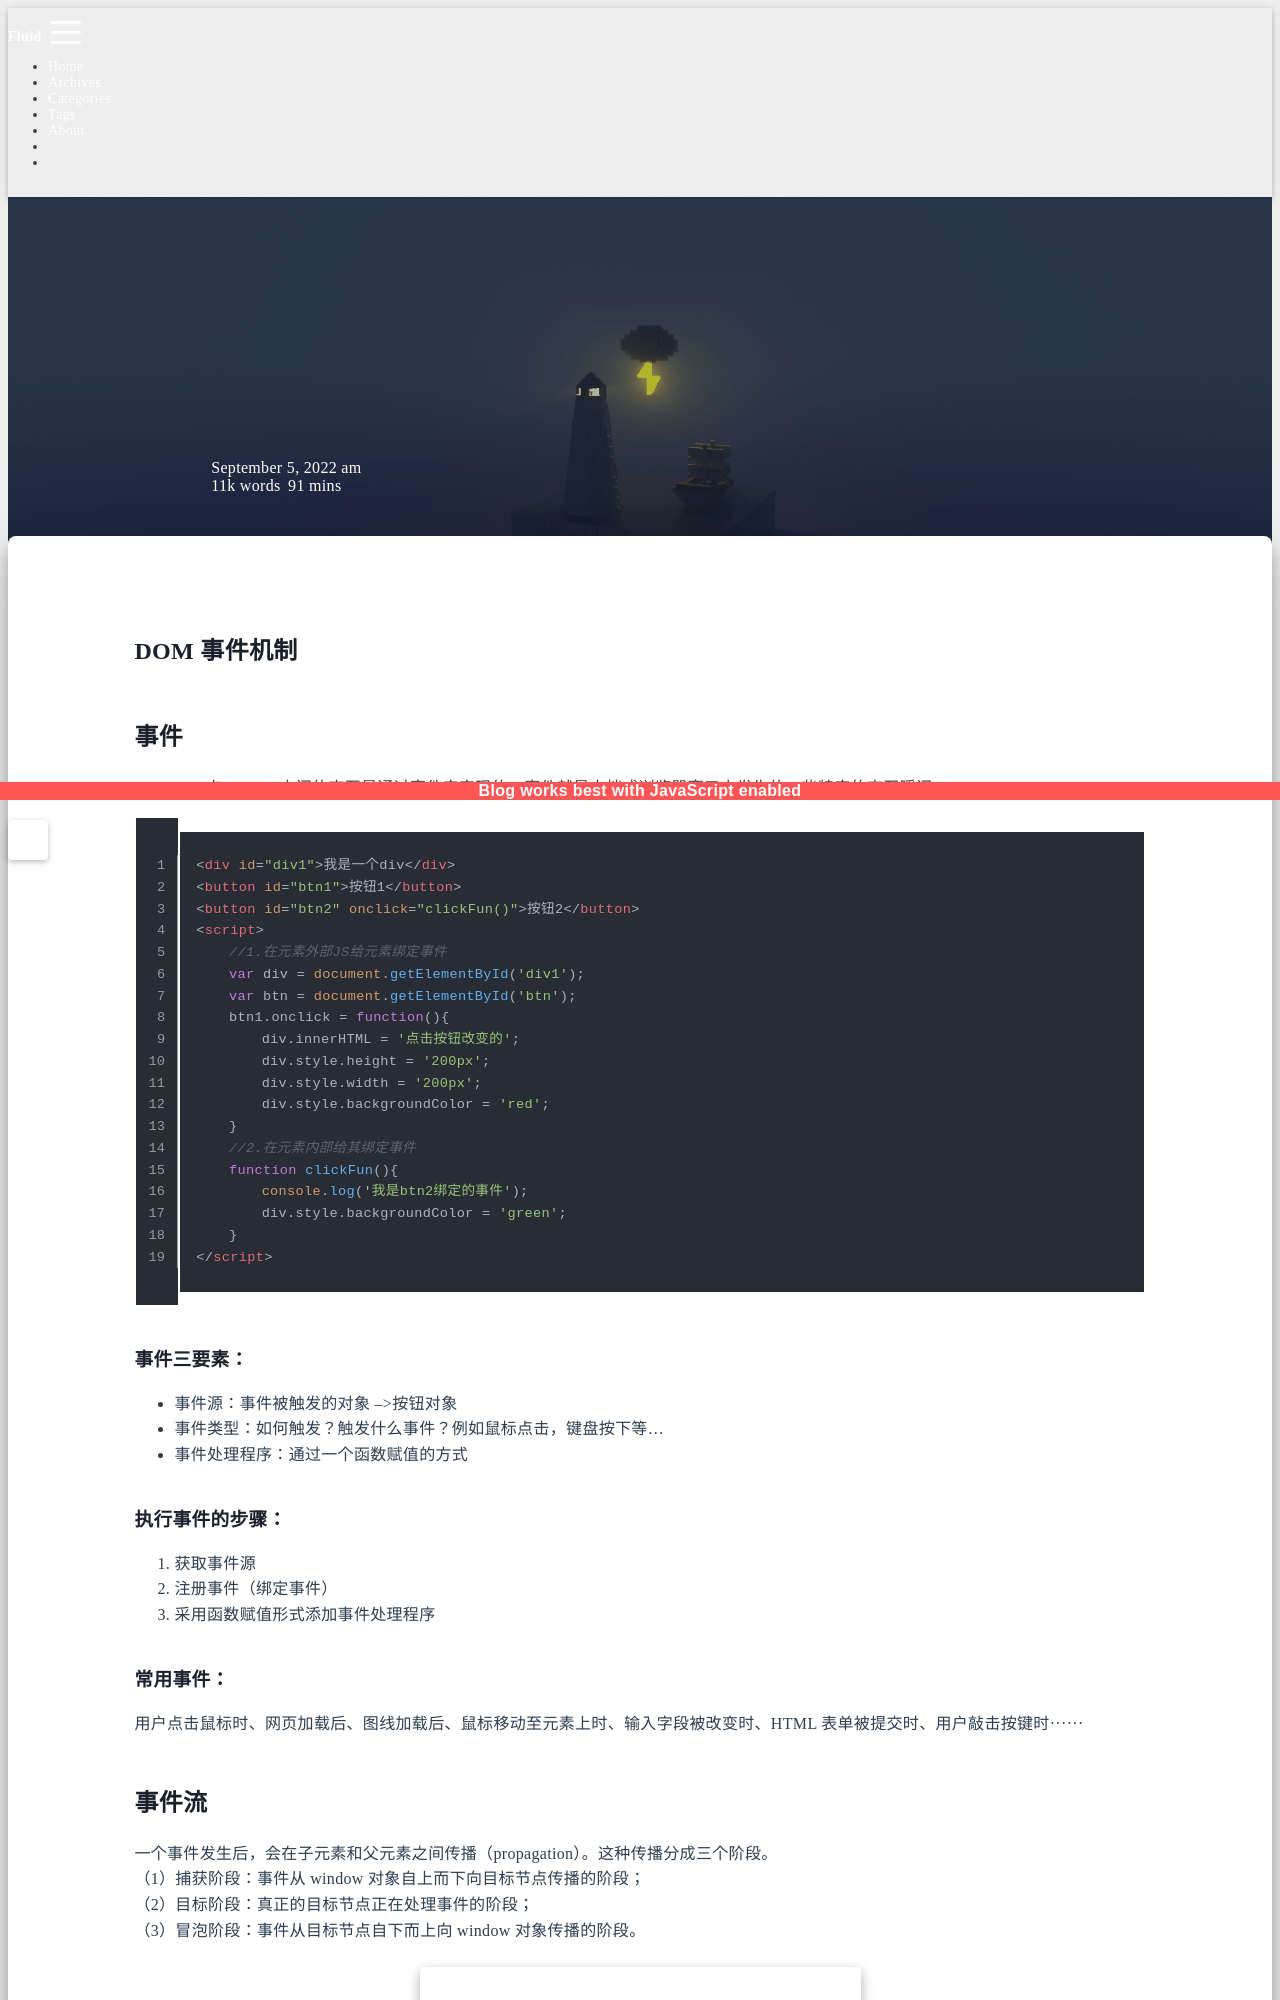

repository: sunsea-h/blog · page: JavaScript/DOM事件机制/index.html · generator: jekyll

---
title: DOM事件机制
categories:
  - JavaScript
date: 2022-09-05 11:33:18
updated: 2025-08-19 15:30:05
---
# DOM 事件机制

## 事件

JavaScript 与 HTML 之间的交互是通过事件来实现的。事件就是文档或浏览器窗口中发生的一些特定的交互瞬间。

```html
<div id="div1">我是一个div</div>
<button id="btn1">按钮1</button>
<button id="btn2" onclick="clickFun()">按钮2</button>
<script>
	//1.在元素外部JS给元素绑定事件
	var div = document.getElementById('div1');
	var btn = document.getElementById('btn');
	btn1.onclick = function(){
		div.innerHTML = '点击按钮改变的';
		div.style.height = '200px';
		div.style.width = '200px';
		div.style.backgroundColor = 'red';
	}
	//2.在元素内部给其绑定事件
	function clickFun(){
		console.log('我是btn2绑定的事件');
		div.style.backgroundColor = 'green';
	}
</script>
```

### 事件三要素：

- 事件源：事件被触发的对象 -->按钮对象
- 事件类型：如何触发？触发什么事件？例如鼠标点击，键盘按下等…
- 事件处理程序：通过一个函数赋值的方式

### 执行事件的步骤：

1. 获取事件源
2. 注册事件（绑定事件）
3. 采用函数赋值形式添加事件处理程序

### 常用事件：

用户点击鼠标时、网页加载后、图线加载后、鼠标移动至元素上时、输入字段被改变时、HTML 表单被提交时、用户敲击按键时······

## 事件流

一个事件发生后，会在子元素和父元素之间传播（propagation）。这种传播分成三个阶段。  
（1）捕获阶段：事件从 window 对象自上而下向目标节点传播的阶段；  
（2）目标阶段：真正的目标节点正在处理事件的阶段；  
（3）冒泡阶段：事件从目标节点自下而上向 window 对象传播的阶段。  
![](DOM事件机制.assets/image-20220925210213760.png)
